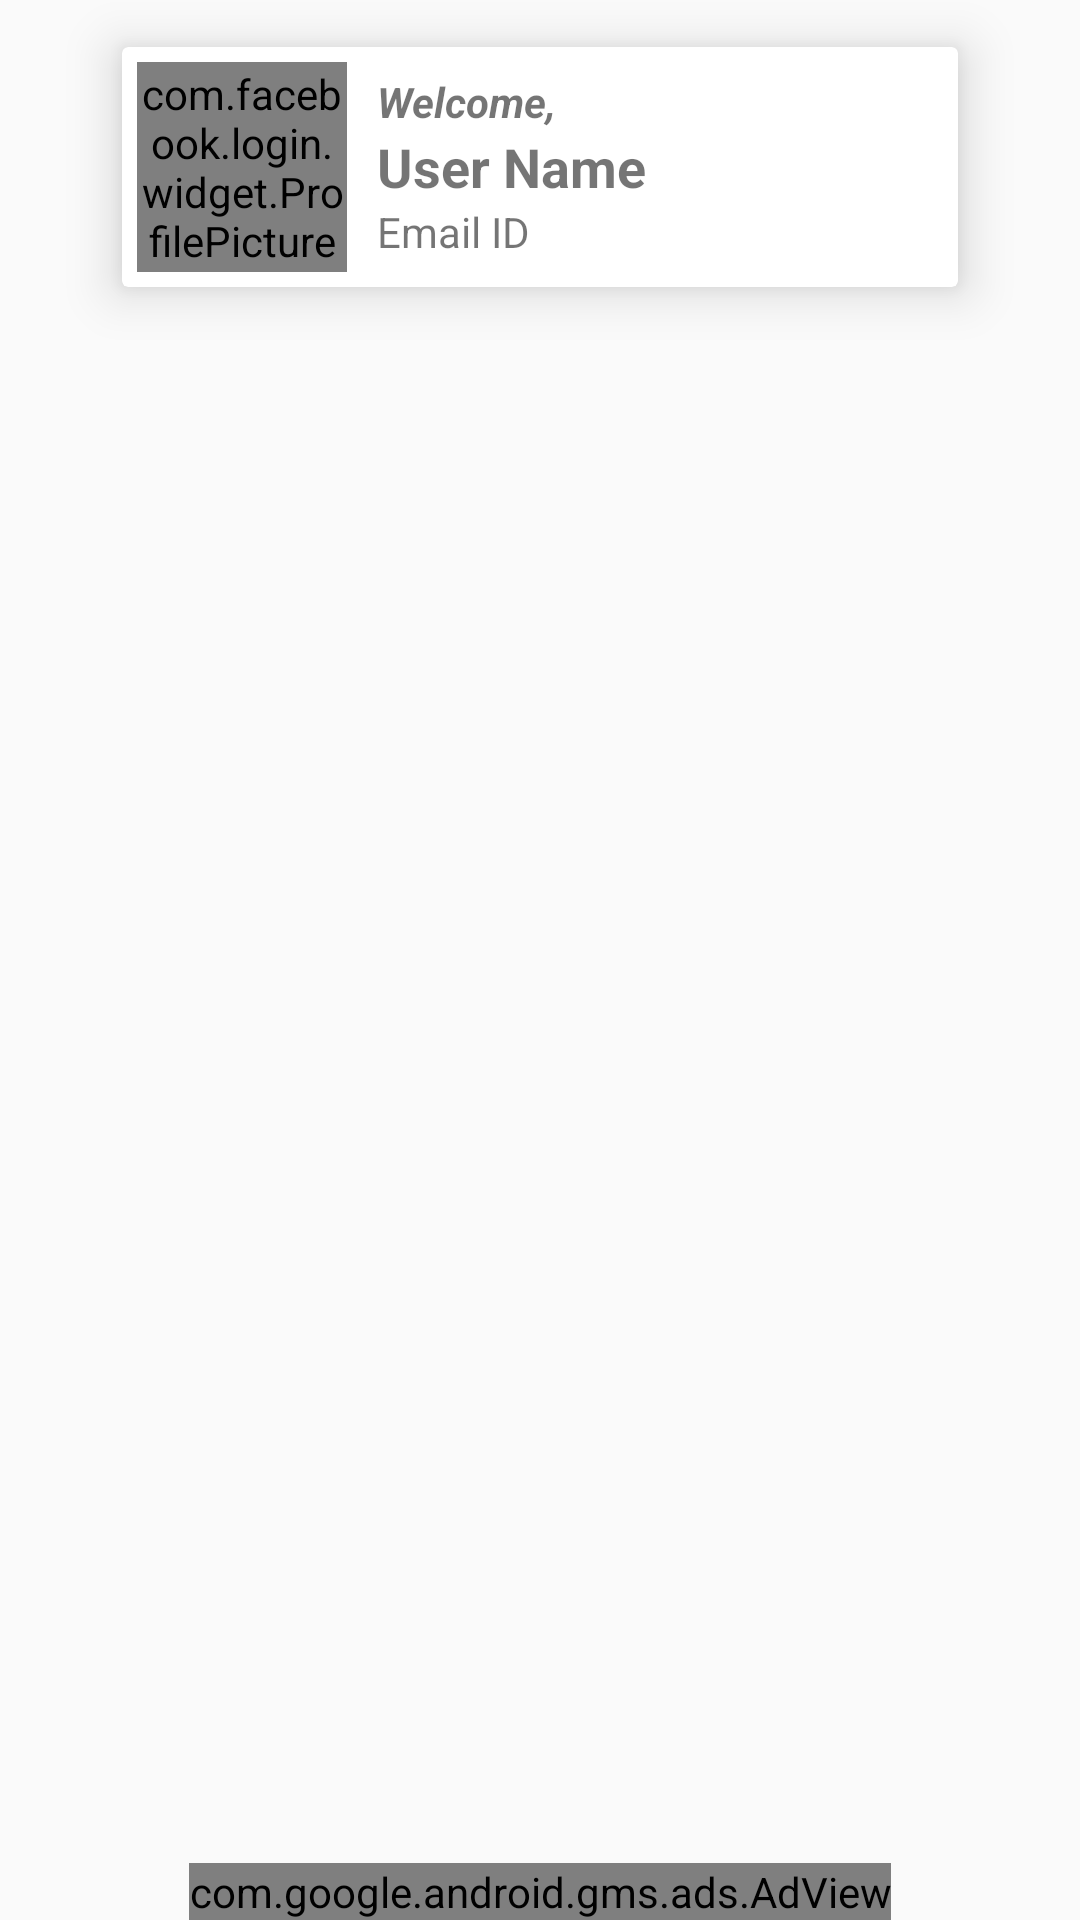

This screen was rendered from an Android layout file. Write that file and the resources it references.
<!-- AndroidManifest.xml: application theme AppTheme -->
<!-- res/layout/activity_main.xml -->
<?xml version="1.0" encoding="utf-8"?>
<RelativeLayout xmlns:android="http://schemas.android.com/apk/res/android"
    xmlns:app="http://schemas.android.com/apk/res-auto"
    xmlns:tools="http://schemas.android.com/tools"
    android:layout_width="match_parent"
    android:layout_height="match_parent"
    tools:context="ephrine.apps.startupagni.MainActivity"
    xmlns:ads="http://schemas.android.com/apk/res-auto"
    >

    <ScrollView
        android:layout_width="match_parent"
        android:layout_height="match_parent"
        tools:layout_editor_absoluteX="8dp"
        tools:layout_editor_absoluteY="8dp">

        <LinearLayout
            android:layout_width="match_parent"
            android:layout_height="wrap_content"
            android:orientation="vertical">

            <LinearLayout
                android:layout_width="match_parent"
                android:layout_height="match_parent"
                android:orientation="vertical">

                <android.support.v7.widget.CardView
                    android:layout_width="300dp"
                    android:layout_height="wrap_content"
                    android:layout_gravity="center"
                    app:cardElevation="10dp"
                    app:cardUseCompatPadding="true"
                    app:contentPadding="5dp">

                    <LinearLayout
                        android:layout_width="match_parent"
                        android:layout_height="wrap_content"
                        android:orientation="horizontal">

                        <com.facebook.login.widget.ProfilePictureView
                            android:id="@+id/friendProfilePicture"
                            android:layout_width="70dp"
                            android:layout_height="70dp"
                            android:layout_gravity="center"
                            android:gravity="center_horizontal"
                            android:padding="1sp" />

                        <LinearLayout
                            android:layout_width="match_parent"
                            android:layout_height="wrap_content"
                            android:layout_gravity="center"
                            android:layout_weight="1"
                            android:orientation="vertical"
                            android:paddingLeft="10dp">

                            <TextView
                                android:id="@+id/textView8"
                                android:layout_width="match_parent"
                                android:layout_height="wrap_content"
                                android:text="Welcome,"
                                android:textSize="14sp"
                                android:textStyle="bold|italic" />

                            <TextView
                                android:id="@+id/textViewName"
                                android:layout_width="match_parent"
                                android:layout_height="wrap_content"
                                android:text="User Name"
                                android:textSize="18sp"
                                android:textStyle="bold" />

                            <TextView
                                android:id="@+id/textView7Email7"
                                android:layout_width="match_parent"
                                android:layout_height="wrap_content"
                                android:text="Email ID" />
                        </LinearLayout>

                    </LinearLayout>
                </android.support.v7.widget.CardView>

                <LinearLayout
                    android:id="@+id/LLConsole"
                    android:layout_width="match_parent"
                    android:layout_height="match_parent"
                    android:orientation="vertical"
                    android:visibility="gone">

                    <Button
                        android:id="@+id/button2"
                        android:layout_width="wrap_content"
                        android:layout_height="wrap_content"
                        android:onClick="NewPost"
                        android:text="Add Post" />
                </LinearLayout>

                <LinearLayout
                    android:id="@+id/LLFeedView"
                    android:layout_width="match_parent"
                    android:layout_height="match_parent"
                    android:orientation="vertical"
                    android:paddingBottom="60dp">

                </LinearLayout>

            </LinearLayout>
        </LinearLayout>
    </ScrollView>
    <com.google.android.gms.ads.AdView
        android:id="@+id/adView"
        android:layout_width="wrap_content"
        android:layout_height="wrap_content"
        android:layout_centerHorizontal="true"
        android:layout_alignParentBottom="true"
        ads:adSize="SMART_BANNER"
        ads:adUnitId="@string/Ads_app_banner_unit_id">
    </com.google.android.gms.ads.AdView>
</RelativeLayout>
<!-- resources referenced by this layout -->
<resources>
  <string name="Ads_app_banner_unit_id">ca-app-pub-6702661245453687/9073465544</string>
  <style name="AppTheme" parent="Theme.AppCompat.Light.DarkActionBar">
          
          <item name="colorPrimary">@color/colorPrimary</item>
          <item name="colorPrimaryDark">@color/colorPrimaryDark</item>
          <item name="colorAccent">@color/colorAccent</item>
      </style>
  <color name="colorPrimary">#ff9800</color>
  <color name="colorPrimaryDark">#e65100</color>
  <color name="colorAccent">#f7e013</color>
</resources>
